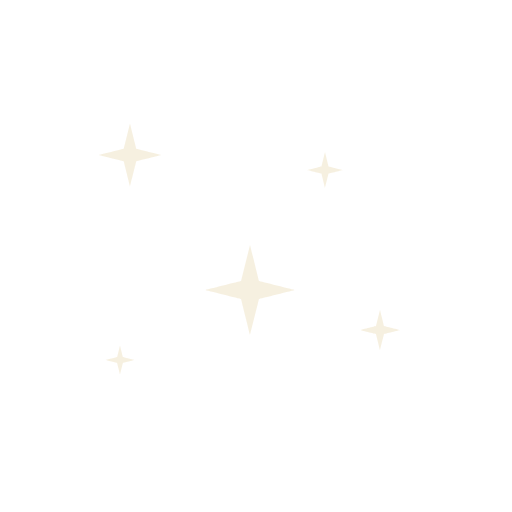
t = 0.00 s
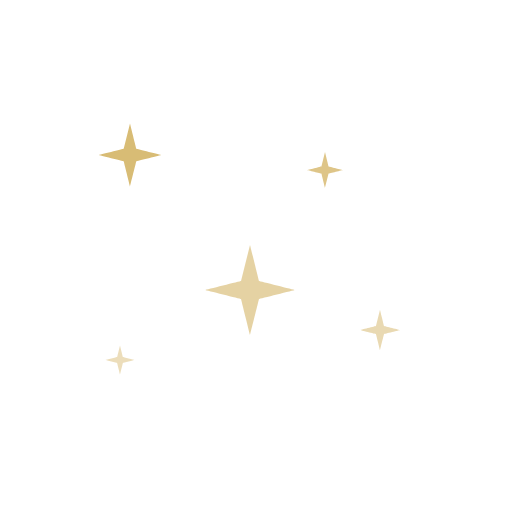
t = 0.68 s
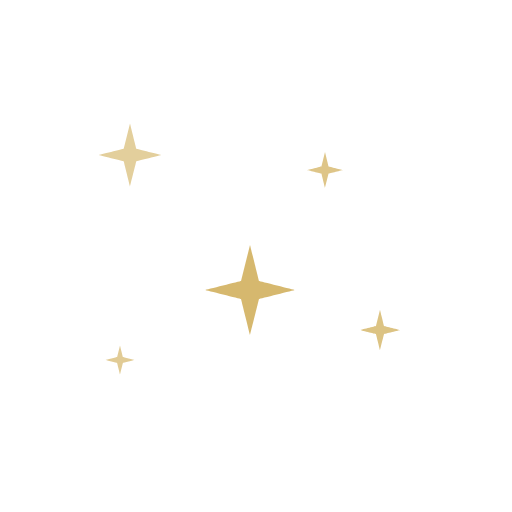
t = 1.34 s
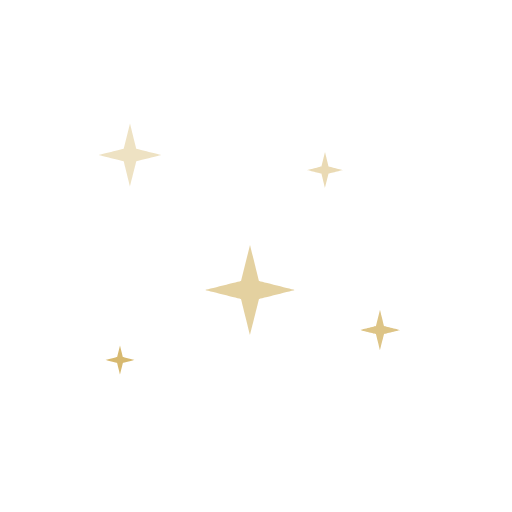
t = 2.00 s
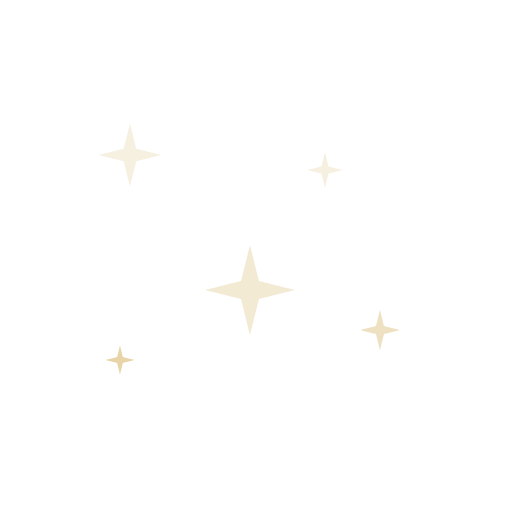
t = 2.67 s
t = 3.33 s: frame unchanged from t = 0.00 s, image omitted

The animated SVG that drew these frames (rendered in a browser with its animation timeline set to each time). Animation: 5 SMIL elements (animate=5); one cycle of 4.00 s, repeats indefinitely.

<svg xmlns="http://www.w3.org/2000/svg" viewBox="0 0 512 512"><title>Exotic / Sparkles</title><style>.reduced{display:none}@media(prefers-reduced-motion:reduce){.animated{display:none}.reduced{display:inline}}</style><g class="animated"><g opacity="0.2"><animate attributeName="opacity" dur="4s" values="0.2;1;0.2;0.2" keyTimes="0.0;0.525;0.7916666666666666;1.0" repeatCount="indefinite" fill="freeze" calcMode="linear"/><g transform="translate(120 360)"><g transform="rotate(0)"><g transform="scale(0.32 0.32)"><path d="M0.000,-45.000 C0.000,-45.000 9.000,-9.000 9.000,-9.000 C9.000,-9.000 45.000,0.000 45.000,0.000 C45.000,0.000 9.000,9.000 9.000,9.000 C9.000,9.000 0.000,45.000 0.000,45.000 C0.000,45.000 -9.000,9.000 -9.000,9.000 C-9.000,9.000 -45.000,0.000 -45.000,0.000 C-45.000,0.000 -9.000,-9.000 -9.000,-9.000 Z" fill="#d6b76b" fill-rule="evenodd"></path></g></g></g></g><g opacity="0.2"><animate attributeName="opacity" dur="4s" values="0.2;1;0.2;0.2" keyTimes="0.0;0.425;0.75;1.0" repeatCount="indefinite" fill="freeze" calcMode="linear"/><g transform="translate(380 330)"><g transform="rotate(0)"><g transform="scale(0.45 0.45)"><path d="M0.000,-45.000 C0.000,-45.000 9.000,-9.000 9.000,-9.000 C9.000,-9.000 45.000,0.000 45.000,0.000 C45.000,0.000 9.000,9.000 9.000,9.000 C9.000,9.000 0.000,45.000 0.000,45.000 C0.000,45.000 -9.000,9.000 -9.000,9.000 C-9.000,9.000 -45.000,0.000 -45.000,0.000 C-45.000,0.000 -9.000,-9.000 -9.000,-9.000 Z" fill="#d6b76b" fill-rule="evenodd"></path></g></g></g></g><g opacity="0.2"><animate attributeName="opacity" dur="4s" values="0.2;1;0.2;0.2" keyTimes="0.0;0.325;0.7083333333333334;1.0" repeatCount="indefinite" fill="freeze" calcMode="linear"/><g transform="translate(250 290)"><g transform="rotate(0)"><g transform="scale(1.0 1.0)"><path d="M0.000,-45.000 C0.000,-45.000 9.000,-9.000 9.000,-9.000 C9.000,-9.000 45.000,0.000 45.000,0.000 C45.000,0.000 9.000,9.000 9.000,9.000 C9.000,9.000 0.000,45.000 0.000,45.000 C0.000,45.000 -9.000,9.000 -9.000,9.000 C-9.000,9.000 -45.000,0.000 -45.000,0.000 C-45.000,0.000 -9.000,-9.000 -9.000,-9.000 Z" fill="#d6b76b" fill-rule="evenodd"></path></g></g></g></g><g opacity="0.2"><animate attributeName="opacity" dur="4s" values="0.2;1;0.2;0.2" keyTimes="0.0;0.225;0.6666666666666666;1.0" repeatCount="indefinite" fill="freeze" calcMode="linear"/><g transform="translate(325 170)"><g transform="rotate(0)"><g transform="scale(0.4 0.4)"><path d="M0.000,-45.000 C0.000,-45.000 9.000,-9.000 9.000,-9.000 C9.000,-9.000 45.000,0.000 45.000,0.000 C45.000,0.000 9.000,9.000 9.000,9.000 C9.000,9.000 0.000,45.000 0.000,45.000 C0.000,45.000 -9.000,9.000 -9.000,9.000 C-9.000,9.000 -45.000,0.000 -45.000,0.000 C-45.000,0.000 -9.000,-9.000 -9.000,-9.000 Z" fill="#d6b76b" fill-rule="evenodd"></path></g></g></g></g><g opacity="0.2"><animate attributeName="opacity" dur="4s" values="0.2;1;0.2;0.2" keyTimes="0.0;0.125;0.625;1.0" repeatCount="indefinite" fill="freeze" calcMode="linear"/><g transform="translate(130 155)"><g transform="rotate(0)"><g transform="scale(0.7 0.7)"><path d="M0.000,-45.000 C0.000,-45.000 9.000,-9.000 9.000,-9.000 C9.000,-9.000 45.000,0.000 45.000,0.000 C45.000,0.000 9.000,9.000 9.000,9.000 C9.000,9.000 0.000,45.000 0.000,45.000 C0.000,45.000 -9.000,9.000 -9.000,9.000 C-9.000,9.000 -45.000,0.000 -45.000,0.000 C-45.000,0.000 -9.000,-9.000 -9.000,-9.000 Z" fill="#d6b76b" fill-rule="evenodd"></path></g></g></g></g></g><g class="reduced"><g opacity="0.252490234375"><g transform="translate(120 360)"><g transform="rotate(0)"><g transform="scale(0.32 0.32)"><path d="M0.000,-45.000 C0.000,-45.000 9.000,-9.000 9.000,-9.000 C9.000,-9.000 45.000,0.000 45.000,0.000 C45.000,0.000 9.000,9.000 9.000,9.000 C9.000,9.000 0.000,45.000 0.000,45.000 C0.000,45.000 -9.000,9.000 -9.000,9.000 C-9.000,9.000 -45.000,0.000 -45.000,0.000 C-45.000,0.000 -9.000,-9.000 -9.000,-9.000 Z" fill="#d6b76b" fill-rule="evenodd"></path></g></g></g></g><g opacity="0.2"><g transform="translate(380 330)"><g transform="rotate(0)"><g transform="scale(0.45 0.45)"><path d="M0.000,-45.000 C0.000,-45.000 9.000,-9.000 9.000,-9.000 C9.000,-9.000 45.000,0.000 45.000,0.000 C45.000,0.000 9.000,9.000 9.000,9.000 C9.000,9.000 0.000,45.000 0.000,45.000 C0.000,45.000 -9.000,9.000 -9.000,9.000 C-9.000,9.000 -45.000,0.000 -45.000,0.000 C-45.000,0.000 -9.000,-9.000 -9.000,-9.000 Z" fill="#d6b76b" fill-rule="evenodd"></path></g></g></g></g><g opacity="0.2"><g transform="translate(250 290)"><g transform="rotate(0)"><g transform="scale(1.0 1.0)"><path d="M0.000,-45.000 C0.000,-45.000 9.000,-9.000 9.000,-9.000 C9.000,-9.000 45.000,0.000 45.000,0.000 C45.000,0.000 9.000,9.000 9.000,9.000 C9.000,9.000 0.000,45.000 0.000,45.000 C0.000,45.000 -9.000,9.000 -9.000,9.000 C-9.000,9.000 -45.000,0.000 -45.000,0.000 C-45.000,0.000 -9.000,-9.000 -9.000,-9.000 Z" fill="#d6b76b" fill-rule="evenodd"></path></g></g></g></g><g opacity="0.2"><g transform="translate(325 170)"><g transform="rotate(0)"><g transform="scale(0.4 0.4)"><path d="M0.000,-45.000 C0.000,-45.000 9.000,-9.000 9.000,-9.000 C9.000,-9.000 45.000,0.000 45.000,0.000 C45.000,0.000 9.000,9.000 9.000,9.000 C9.000,9.000 0.000,45.000 0.000,45.000 C0.000,45.000 -9.000,9.000 -9.000,9.000 C-9.000,9.000 -45.000,0.000 -45.000,0.000 C-45.000,0.000 -9.000,-9.000 -9.000,-9.000 Z" fill="#d6b76b" fill-rule="evenodd"></path></g></g></g></g><g opacity="0.2"><g transform="translate(130 155)"><g transform="rotate(0)"><g transform="scale(0.7 0.7)"><path d="M0.000,-45.000 C0.000,-45.000 9.000,-9.000 9.000,-9.000 C9.000,-9.000 45.000,0.000 45.000,0.000 C45.000,0.000 9.000,9.000 9.000,9.000 C9.000,9.000 0.000,45.000 0.000,45.000 C0.000,45.000 -9.000,9.000 -9.000,9.000 C-9.000,9.000 -45.000,0.000 -45.000,0.000 C-45.000,0.000 -9.000,-9.000 -9.000,-9.000 Z" fill="#d6b76b" fill-rule="evenodd"></path></g></g></g></g></g></svg>
